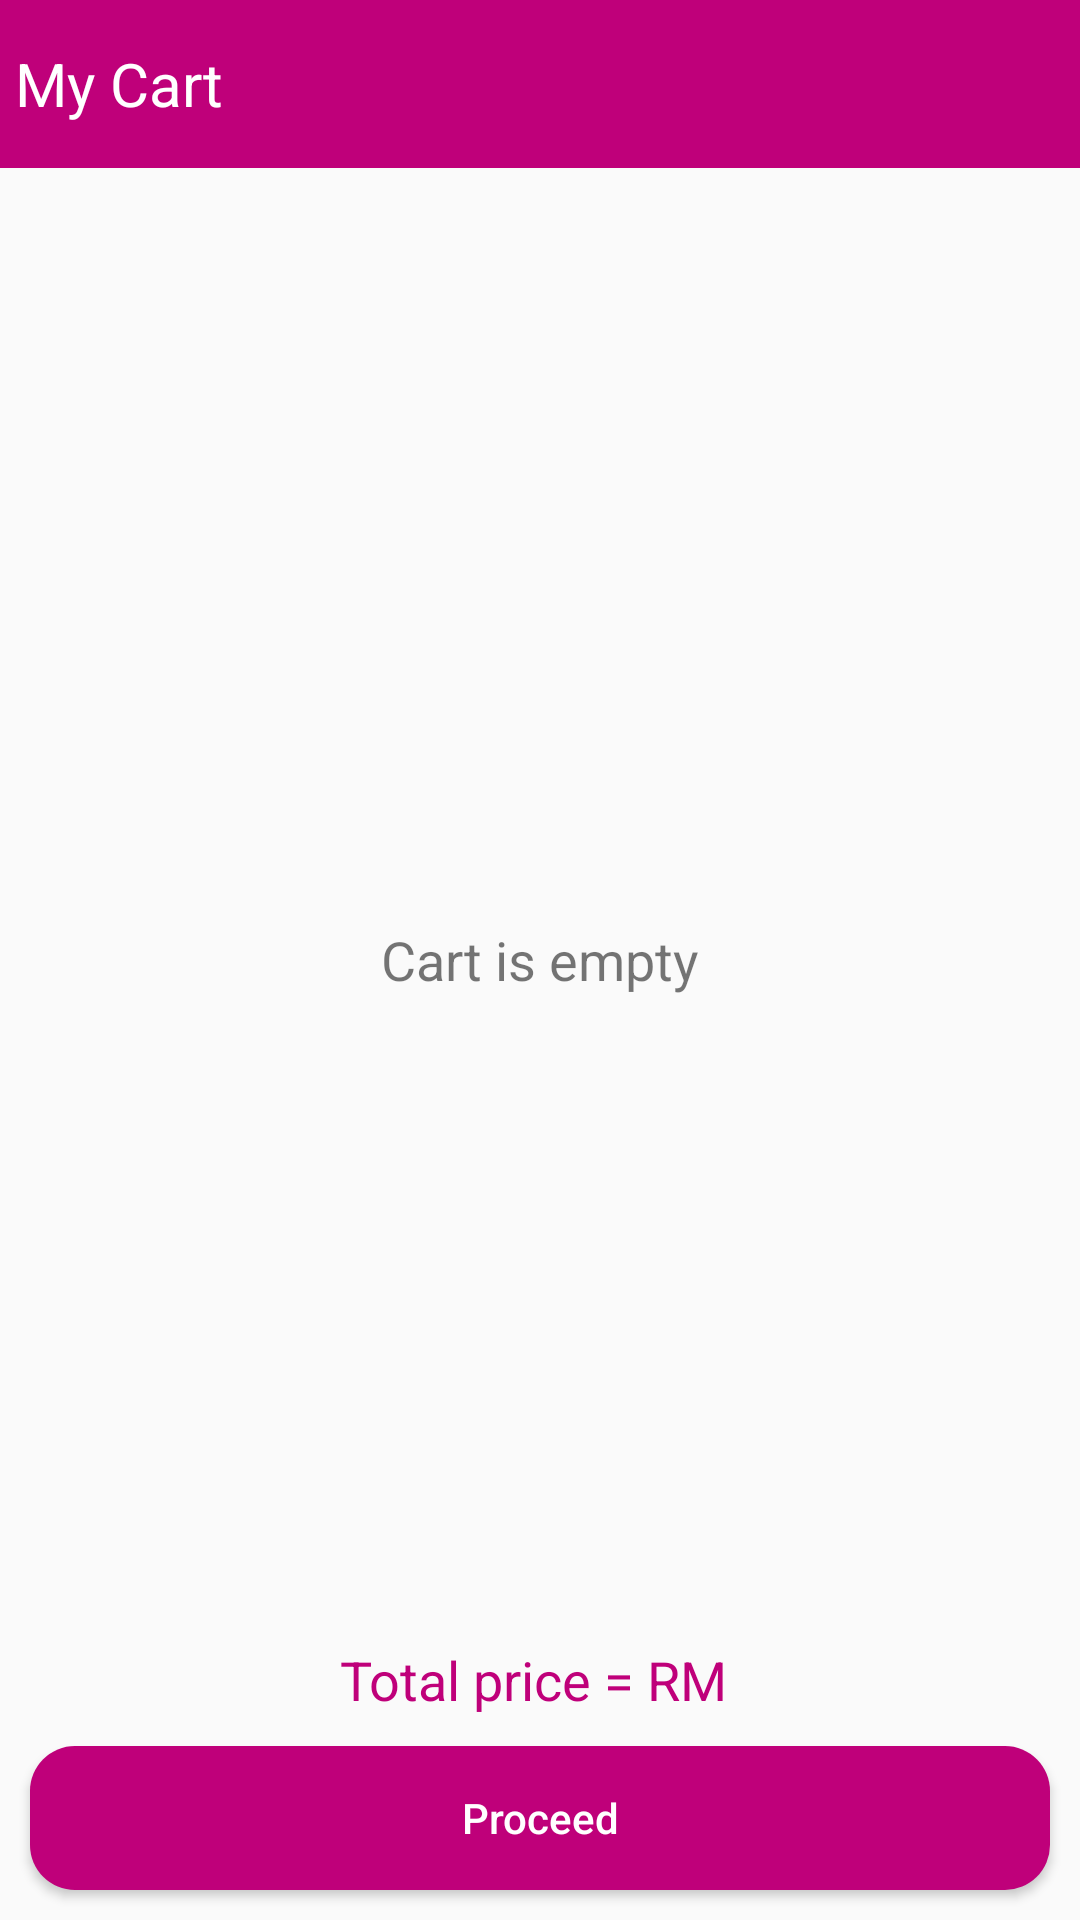

Produce the Android XML layout that renders to this screen, including the resource entries it uses.
<!-- AndroidManifest.xml: application theme AppTheme -->
<!-- res/layout/activity_cart.xml -->
<?xml version="1.0" encoding="utf-8"?>
<RelativeLayout xmlns:android="http://schemas.android.com/apk/res/android"
    xmlns:app="http://schemas.android.com/apk/res-auto"
    xmlns:tools="http://schemas.android.com/tools"
    android:layout_width="match_parent"
    android:layout_height="match_parent"
    tools:context=".CartActivity">

    <TextView
        android:id="@+id/menu_nav"
        android:layout_width="match_parent"
        android:layout_height="56dp"
        android:background="@color/colorPrimary"
        android:textColor="@android:color/white"
        android:textSize="20sp"
        android:gravity="center_vertical"
        android:text=" My Cart"
        >
    </TextView>

    <TextView
        android:id="@+id/noItem"
        android:layout_width="match_parent"
        android:layout_height="wrap_content"
        android:layout_centerHorizontal="true"
        android:layout_centerVertical="true"
        android:textAlignment="center"
        android:text="Cart is empty"
        android:textSize="18sp"
        >
    </TextView>

    <androidx.recyclerview.widget.RecyclerView
        android:layout_width="match_parent"
        android:layout_height="match_parent"
        android:id="@+id/cart_list"
        android:layout_below="@+id/menu_nav"
        android:layout_above="@+id/totalPrice"

        >
    </androidx.recyclerview.widget.RecyclerView>

    <TextView
        android:id="@+id/totalPrice"
        android:layout_width="match_parent"
        android:layout_height="wrap_content"
        android:textSize="18sp"
        android:layout_alignParentRight="true"
        android:textAlignment="center"
        android:text="Total price = RM "
        android:layout_above="@+id/proceedBtn"
        android:textColor="@color/colorPrimary"
        >
    </TextView>

    <Button
        android:id="@+id/proceedBtn"
        android:layout_width="match_parent"
        android:layout_height="wrap_content"
        android:layout_alignParentBottom="true"
        android:textAllCaps="false"
        android:text="Proceed"
        android:background="@drawable/button"
        android:textColor="@android:color/white"
        android:layout_margin="10dp"
        >
    </Button>

</RelativeLayout>
<!-- resources referenced by this layout -->
<resources>
  <color name="colorPrimary">#BF007A</color>
  <!-- drawable button (drawable) -->
  <?xml version="1.0" encoding="utf-8"?>
  <shape xmlns:android="http://schemas.android.com/apk/res/android">
      <solid
          android:color="@color/colorPrimary"></solid>
      <corners
          android:radius="15dp"></corners>
  </shape>
  <style name="AppTheme" parent="Theme.AppCompat.Light.NoActionBar">
          
          <item name="colorPrimary">@color/colorPrimary</item>
          <item name="colorPrimaryDark">@color/colorPrimaryDark</item>
          <item name="colorAccent">@color/colorAccent</item>
  
          <item name="android:windowAnimationStyle">@style/CustomActivityAnimation</item>
      </style>
  <color name="colorPrimaryDark">#3700B3</color>
  <color name="colorAccent">#03DAC5</color>
  <style name="CustomActivityAnimation" parent="@android:style/Animation.Activity">
          <item name="android:activityOpenEnterAnimation">@anim/slide_in_right</item>
          <item name="android:activityOpenExitAnimation">@anim/slide_out_left</item>
          <item name="android:activityCloseEnterAnimation">@anim/slide_in_left</item>
          <item name="android:activityCloseExitAnimation">@anim/slide_out_right</item>
      </style>
</resources>
